Dataset: LumbarSpinalStenosis (GitHub, HitikaGhanani/Lumbar-Spine-Analysis). Classes: herniated disc, no stenosis, thecal sac.

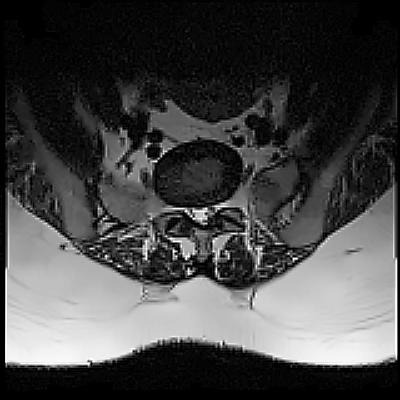
Label: thecal sac

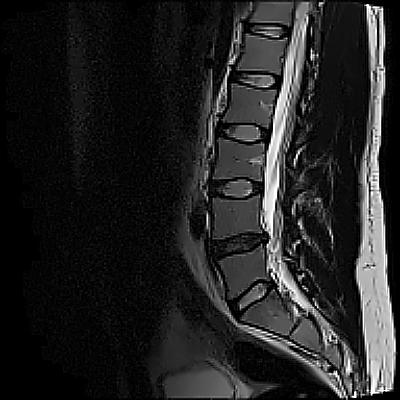
Label: herniated disc

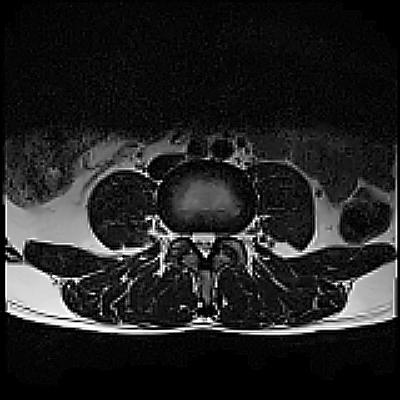
Label: herniated disc

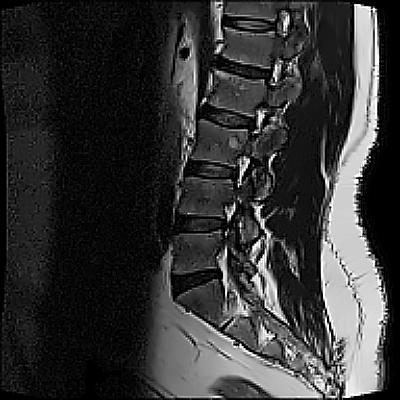
Label: no stenosis

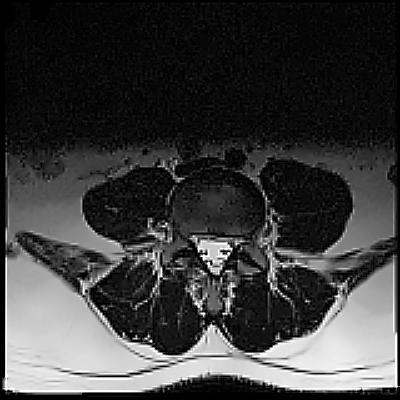
Label: no stenosis

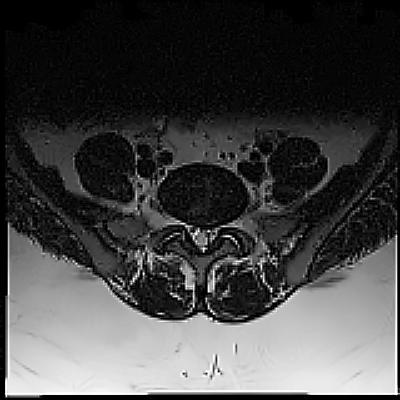
Label: thecal sac
